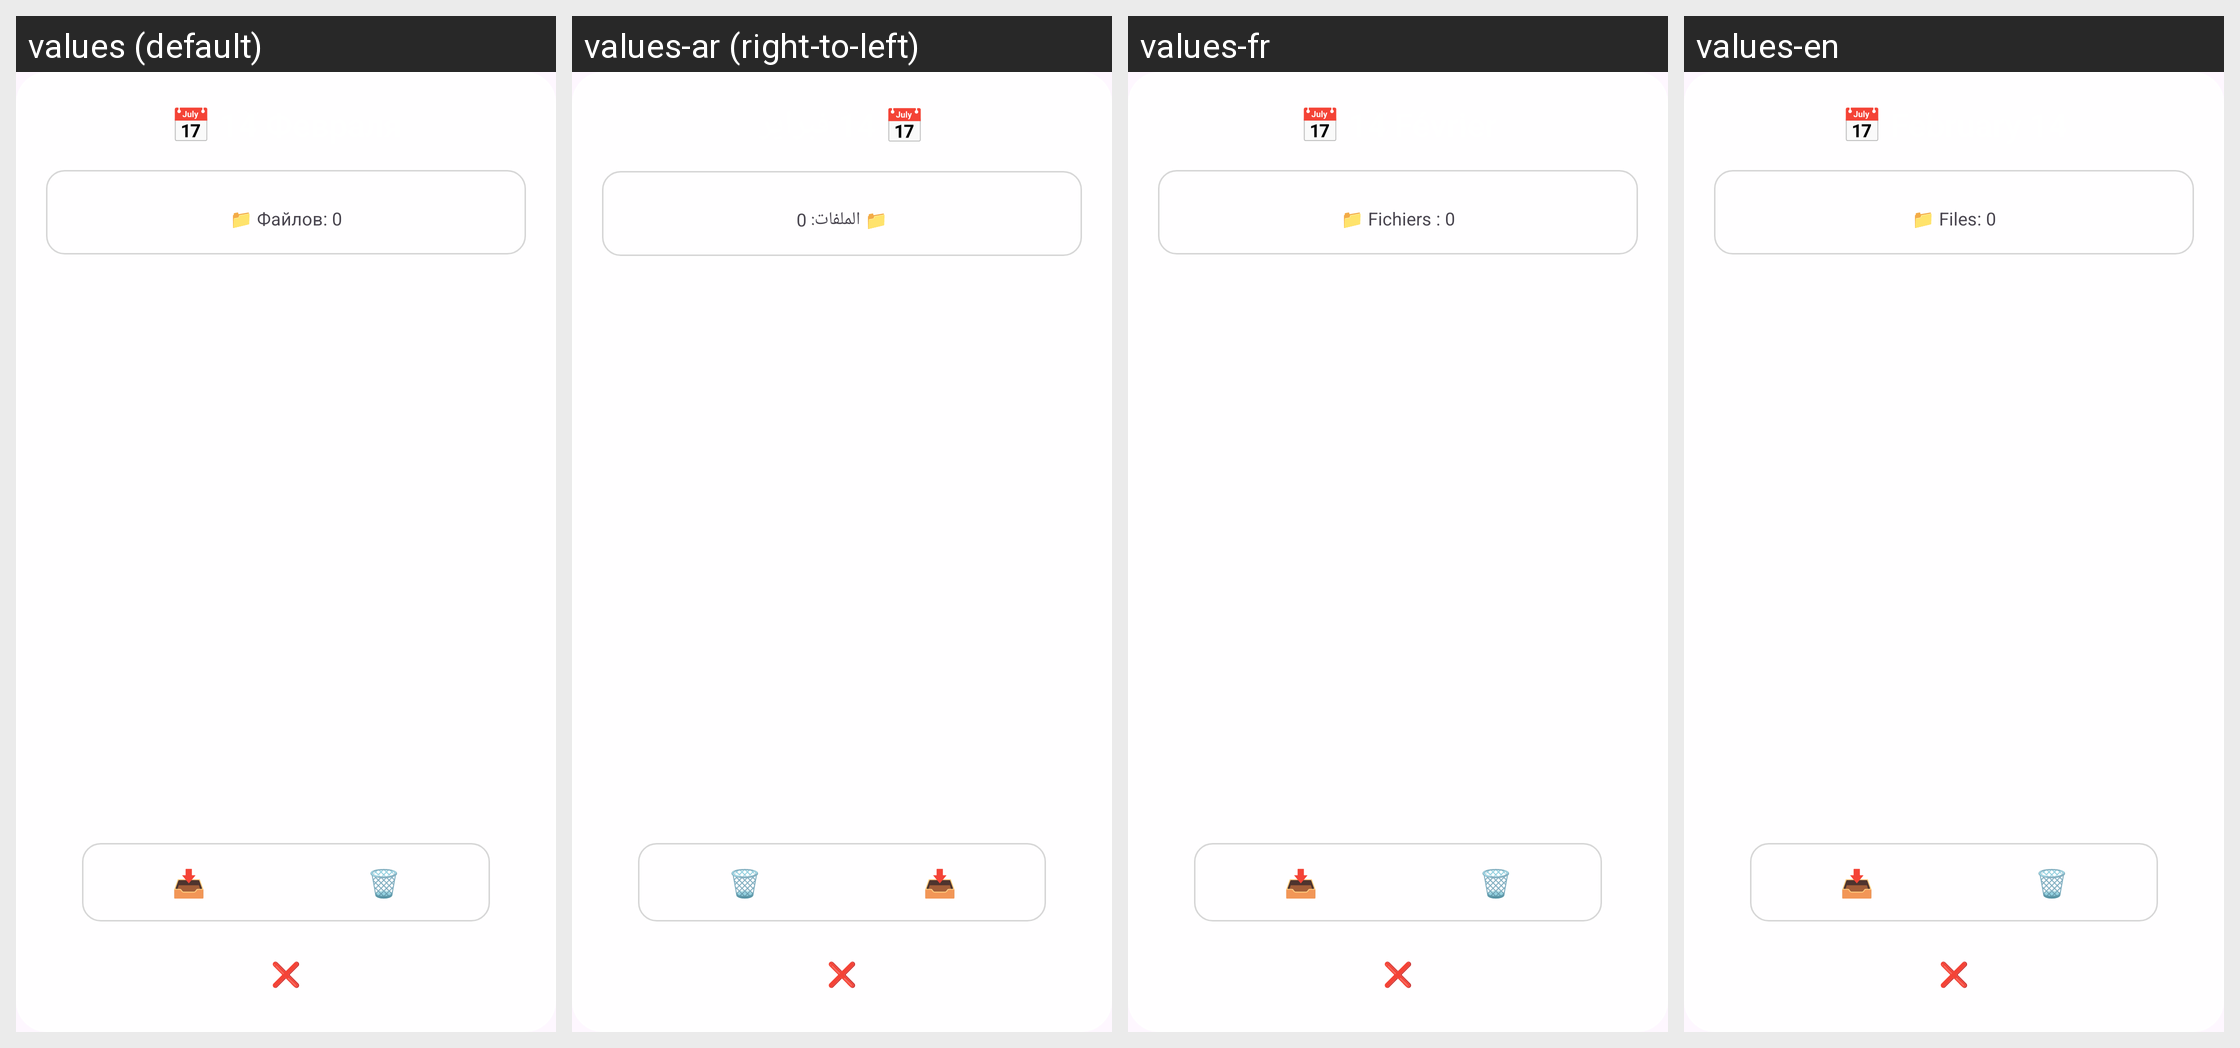

The Android screen above is rendered under several locales of the same app. Produce the string resources it draws, with the default and per-locale values.
Android screen res/layout/dialog_date_simple.xml rendered under 4 locales, left to right: values (default), values-ar (right-to-left), values-fr, values-en. Device: Nexus 5 (rendered at 1080×1920; each locale shown at half size, 540×960, under a caption strip naming it); theme Theme.MyApplication.NoActionBar.
Other locales in the repository, not shown: values-de, values-es, values-it, values-pl, values-pt, values-tr.
Strings drawn on this screen, with the default value and each locale's value (text and hints the layout hard-codes, and strings that could not be matched under every locale, appear in the picture but are not listed):

date_dialog_example
  values: 📅 14 Февраля
  values-ar: 📅 14 فبراير
  values-fr: 📅 14 Février
  values-en: 📅 February 14

date_files_zero
  values: 📁 Файлов: 0
  values-ar: 📁 الملفات: 0
  values-fr: 📁 Fichiers : 0
  values-en: 📁 Files: 0
